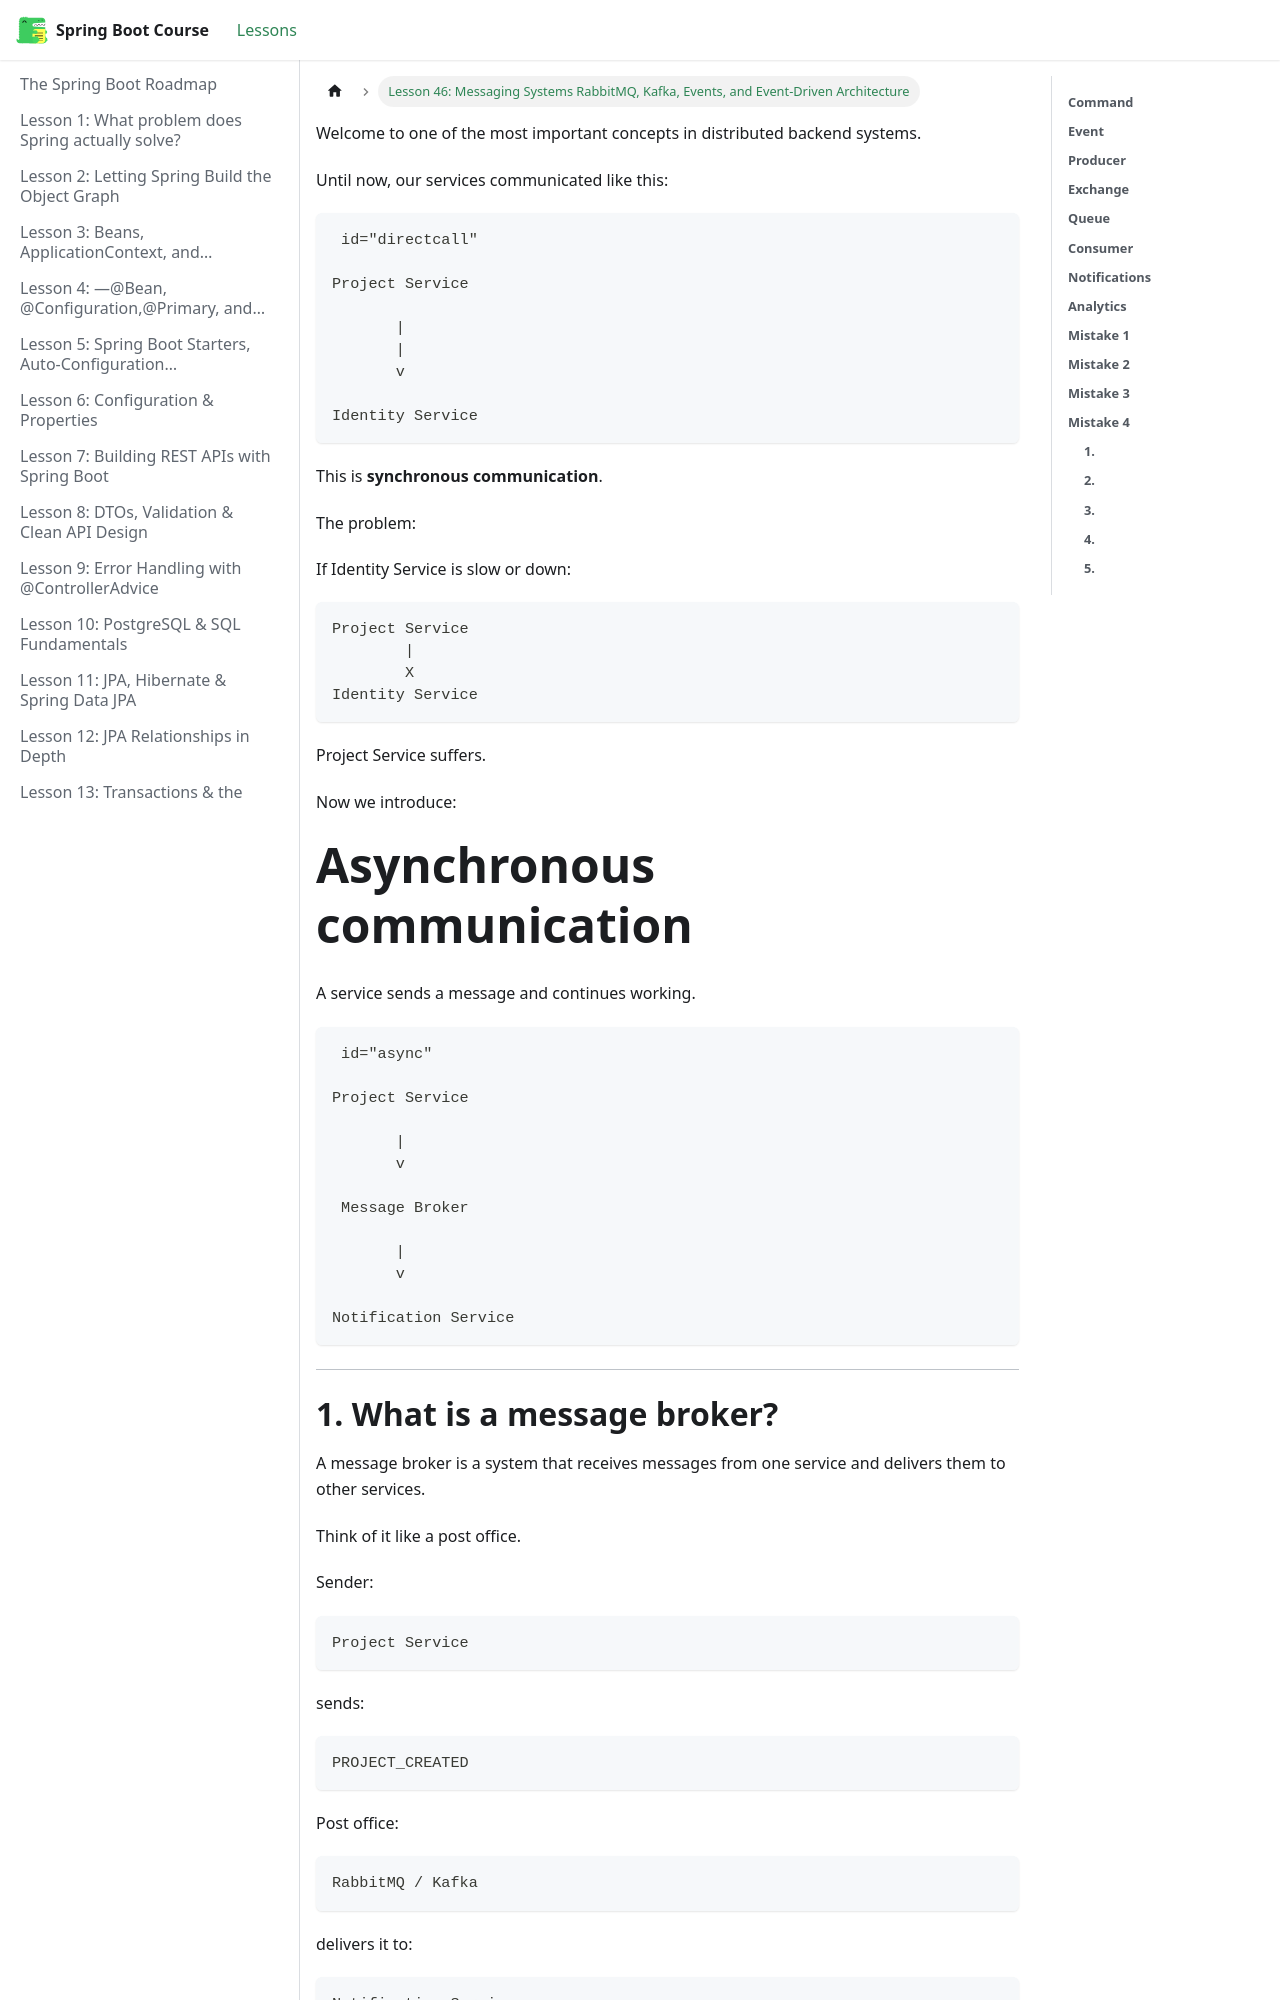

repository: BishoyHanyRaafat/spring-boot-docs · page: docs/lesson-46/index.html · generator: docusaurus

---
title: "Lesson 46: Messaging Systems RabbitMQ, Kafka, Events, and Event-Driven Architecture"
sidebar_position: 46
---

Welcome to one of the most important concepts in distributed backend systems.

Until now, our services communicated like this:

```text
 id="directcall"

Project Service

       |
       |
       v

Identity Service
```

This is **synchronous communication**.

The problem:

If Identity Service is slow or down:

```text
Project Service
        |
        X
Identity Service
```

Project Service suffers.

Now we introduce:

# **Asynchronous communication**

A service sends a message and continues working.

```text
 id="async"

Project Service

       |
       v

 Message Broker

       |
       v

Notification Service
```

---
